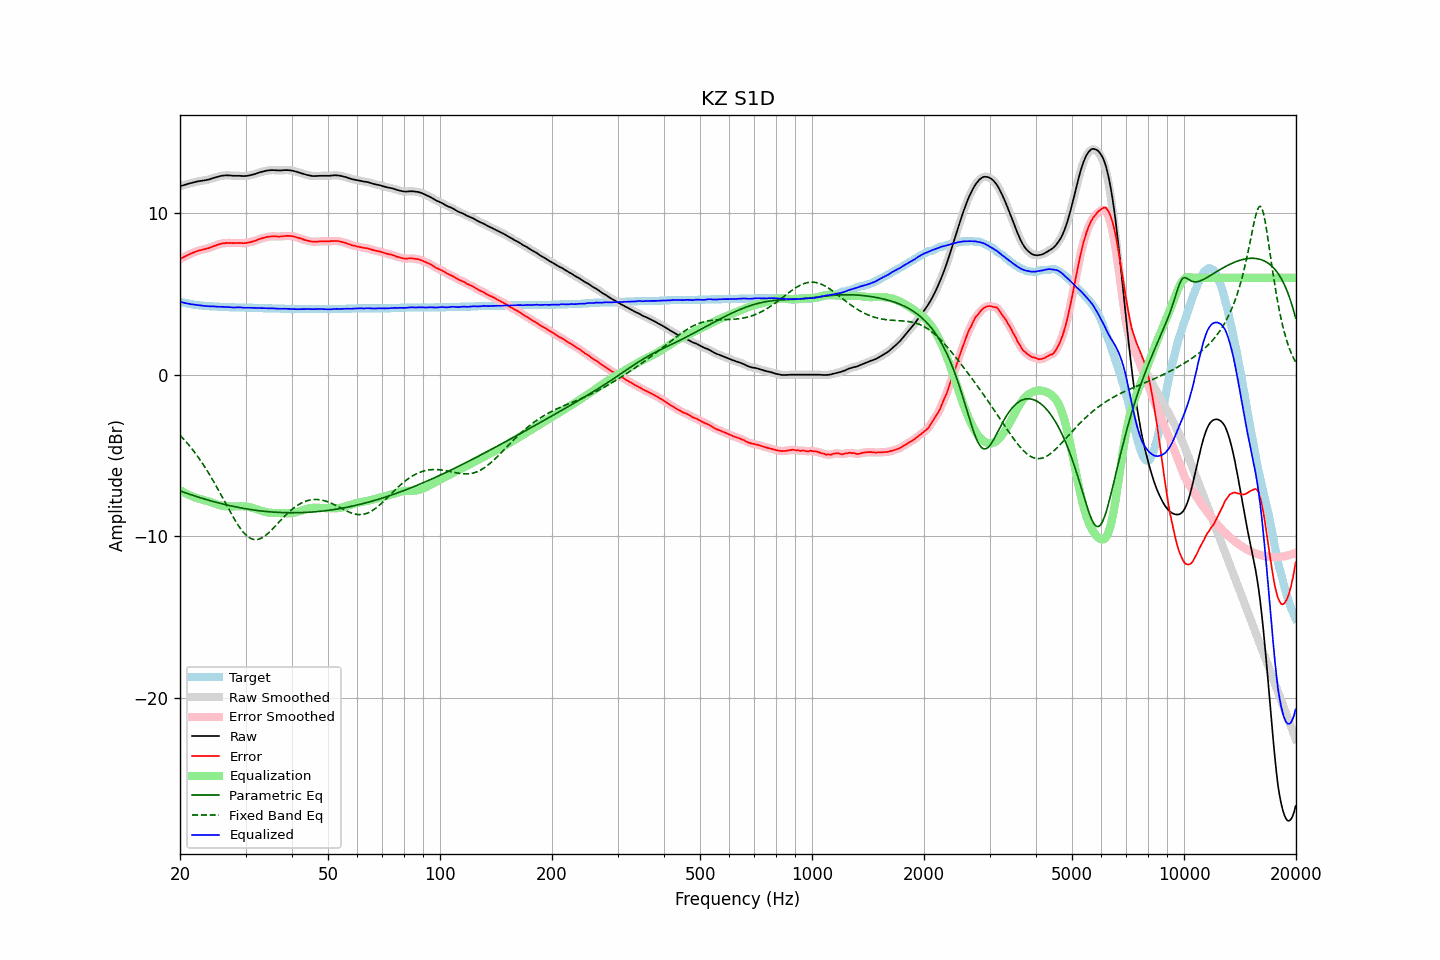

The file beside this chart, header and first rows:
frequency, raw, error, smoothed, error_smoothed, equalization, parametric_eq, fixed_band_eq, equalized_raw, equalized_smoothed, target
20.00, 11.67, 7.15, 11.67, 7.16, -7.15, -7.20, -3.75, 4.52, 4.52, 4.52
20.20, 11.70, 7.21, 11.70, 7.21, -7.21, -7.23, -3.85, 4.49, 4.49, 4.49
20.40, 11.73, 7.26, 11.73, 7.26, -7.27, -7.27, -3.96, 4.46, 4.46, 4.47
20.61, 11.76, 7.31, 11.76, 7.32, -7.32, -7.30, -4.07, 4.44, 4.44, 4.45
20.81, 11.79, 7.37, 11.79, 7.37, -7.37, -7.34, -4.18, 4.42, 4.42, 4.43
21.02, 11.82, 7.41, 11.82, 7.41, -7.42, -7.37, -4.30, 4.40, 4.40, 4.41
21.23, 11.85, 7.46, 11.85, 7.46, -7.46, -7.41, -4.42, 4.39, 4.38, 4.39
21.44, 11.87, 7.51, 11.87, 7.51, -7.51, -7.44, -4.54, 4.36, 4.36, 4.37
21.66, 11.90, 7.55, 11.90, 7.55, -7.55, -7.47, -4.67, 4.35, 4.35, 4.35
21.87, 11.92, 7.59, 11.92, 7.59, -7.59, -7.51, -4.80, 4.33, 4.33, 4.34
22.09, 11.95, 7.63, 11.95, 7.63, -7.63, -7.54, -4.93, 4.32, 4.32, 4.32
22.31, 11.97, 7.66, 11.97, 7.66, -7.66, -7.57, -5.07, 4.31, 4.31, 4.31
22.54, 11.99, 7.69, 11.99, 7.69, -7.69, -7.60, -5.21, 4.30, 4.30, 4.30
22.76, 12.00, 7.71, 12.00, 7.72, -7.72, -7.63, -5.35, 4.28, 4.29, 4.29
22.99, 12.02, 7.74, 12.02, 7.74, -7.74, -7.66, -5.50, 4.28, 4.27, 4.28
23.22, 12.03, 7.76, 12.03, 7.77, -7.77, -7.69, -5.65, 4.26, 4.26, 4.27
23.45, 12.05, 7.79, 12.05, 7.79, -7.80, -7.72, -5.80, 4.25, 4.25, 4.26
23.69, 12.07, 7.82, 12.07, 7.82, -7.83, -7.75, -5.96, 4.24, 4.24, 4.25
23.92, 12.09, 7.85, 12.09, 7.85, -7.86, -7.78, -6.13, 4.23, 4.24, 4.25
24.16, 12.12, 7.88, 12.12, 7.89, -7.89, -7.81, -6.29, 4.23, 4.23, 4.24
24.40, 12.16, 7.93, 12.16, 7.92, -7.93, -7.84, -6.46, 4.24, 4.23, 4.24
24.65, 12.19, 7.96, 12.19, 7.96, -7.96, -7.87, -6.63, 4.23, 4.23, 4.23
24.89, 12.22, 8.00, 12.22, 8.00, -8.00, -7.89, -6.81, 4.22, 4.22, 4.23
25.14, 12.25, 8.03, 12.25, 8.03, -8.03, -7.92, -6.99, 4.22, 4.22, 4.22
25.39, 12.27, 8.07, 12.28, 8.07, -8.06, -7.94, -7.17, 4.21, 4.21, 4.21
25.65, 12.30, 8.09, 12.30, 8.10, -8.09, -7.97, -7.35, 4.21, 4.21, 4.21
25.91, 12.32, 8.12, 12.32, 8.12, -8.12, -8.00, -7.53, 4.20, 4.20, 4.20
26.16, 12.33, 8.13, 12.33, 8.14, -8.13, -8.02, -7.72, 4.20, 4.20, 4.20
26.43, 12.34, 8.14, 12.34, 8.15, -8.15, -8.04, -7.90, 4.19, 4.20, 4.20
26.69, 12.35, 8.16, 12.34, 8.16, -8.15, -8.07, -8.09, 4.20, 4.19, 4.19
26.96, 12.34, 8.15, 12.34, 8.16, -8.16, -8.09, -8.27, 4.18, 4.19, 4.19
27.23, 12.34, 8.16, 12.34, 8.16, -8.16, -8.11, -8.45, 4.18, 4.18, 4.18
27.50, 12.33, 8.15, 12.33, 8.15, -8.16, -8.13, -8.63, 4.17, 4.17, 4.18
27.77, 12.32, 8.14, 12.32, 8.15, -8.16, -8.16, -8.81, 4.16, 4.16, 4.18
28.05, 12.32, 8.15, 12.32, 8.15, -8.16, -8.18, -8.98, 4.16, 4.16, 4.17
28.33, 12.32, 8.15, 12.32, 8.15, -8.15, -8.20, -9.14, 4.17, 4.17, 4.17
28.62, 12.32, 8.15, 12.32, 8.16, -8.15, -8.22, -9.30, 4.17, 4.17, 4.17
28.90, 12.32, 8.16, 12.32, 8.16, -8.15, -8.24, -9.45, 4.17, 4.17, 4.16
29.19, 12.31, 8.15, 12.31, 8.15, -8.15, -8.25, -9.58, 4.16, 4.16, 4.16
29.48, 12.30, 8.14, 12.30, 8.15, -8.15, -8.27, -9.71, 4.15, 4.15, 4.16
29.78, 12.30, 8.14, 12.30, 8.15, -8.16, -8.29, -9.83, 4.14, 4.15, 4.16
30.08, 12.31, 8.15, 12.31, 8.16, -8.16, -8.31, -9.93, 4.15, 4.14, 4.16
30.38, 12.32, 8.17, 12.32, 8.17, -8.18, -8.32, -10.01, 4.14, 4.14, 4.15
30.68, 12.34, 8.19, 12.34, 8.19, -8.19, -8.34, -10.09, 4.15, 4.15, 4.15
30.99, 12.36, 8.21, 12.36, 8.22, -8.22, -8.35, -10.14, 4.14, 4.14, 4.15
31.30, 12.39, 8.24, 12.38, 8.24, -8.24, -8.37, -10.18, 4.15, 4.14, 4.15
31.61, 12.41, 8.27, 12.41, 8.27, -8.28, -8.38, -10.21, 4.13, 4.14, 4.14
31.93, 12.44, 8.30, 12.44, 8.31, -8.31, -8.40, -10.22, 4.13, 4.13, 4.14
32.24, 12.48, 8.35, 12.48, 8.34, -8.34, -8.41, -10.21, 4.14, 4.13, 4.14
32.57, 12.51, 8.38, 12.51, 8.38, -8.38, -8.42, -10.19, 4.13, 4.13, 4.13
32.89, 12.54, 8.41, 12.54, 8.42, -8.41, -8.43, -10.15, 4.13, 4.13, 4.13
33.22, 12.57, 8.44, 12.57, 8.45, -8.45, -8.45, -10.10, 4.13, 4.12, 4.13
33.55, 12.59, 8.47, 12.59, 8.48, -8.48, -8.46, -10.04, 4.12, 4.12, 4.12
33.89, 12.62, 8.50, 12.62, 8.50, -8.50, -8.47, -9.97, 4.12, 4.12, 4.12
34.23, 12.64, 8.52, 12.64, 8.53, -8.52, -8.48, -9.89, 4.12, 4.11, 4.12
34.57, 12.65, 8.54, 12.65, 8.54, -8.54, -8.49, -9.81, 4.11, 4.11, 4.11
34.92, 12.66, 8.55, 12.66, 8.56, -8.55, -8.49, -9.71, 4.11, 4.11, 4.11
35.27, 12.67, 8.56, 12.67, 8.57, -8.56, -8.50, -9.62, 4.11, 4.11, 4.11
35.62, 12.67, 8.57, 12.67, 8.57, -8.56, -8.51, -9.51, 4.11, 4.11, 4.10
35.97, 12.66, 8.56, 12.66, 8.57, -8.56, -8.52, -9.41, 4.10, 4.10, 4.10
... 635 more rows
